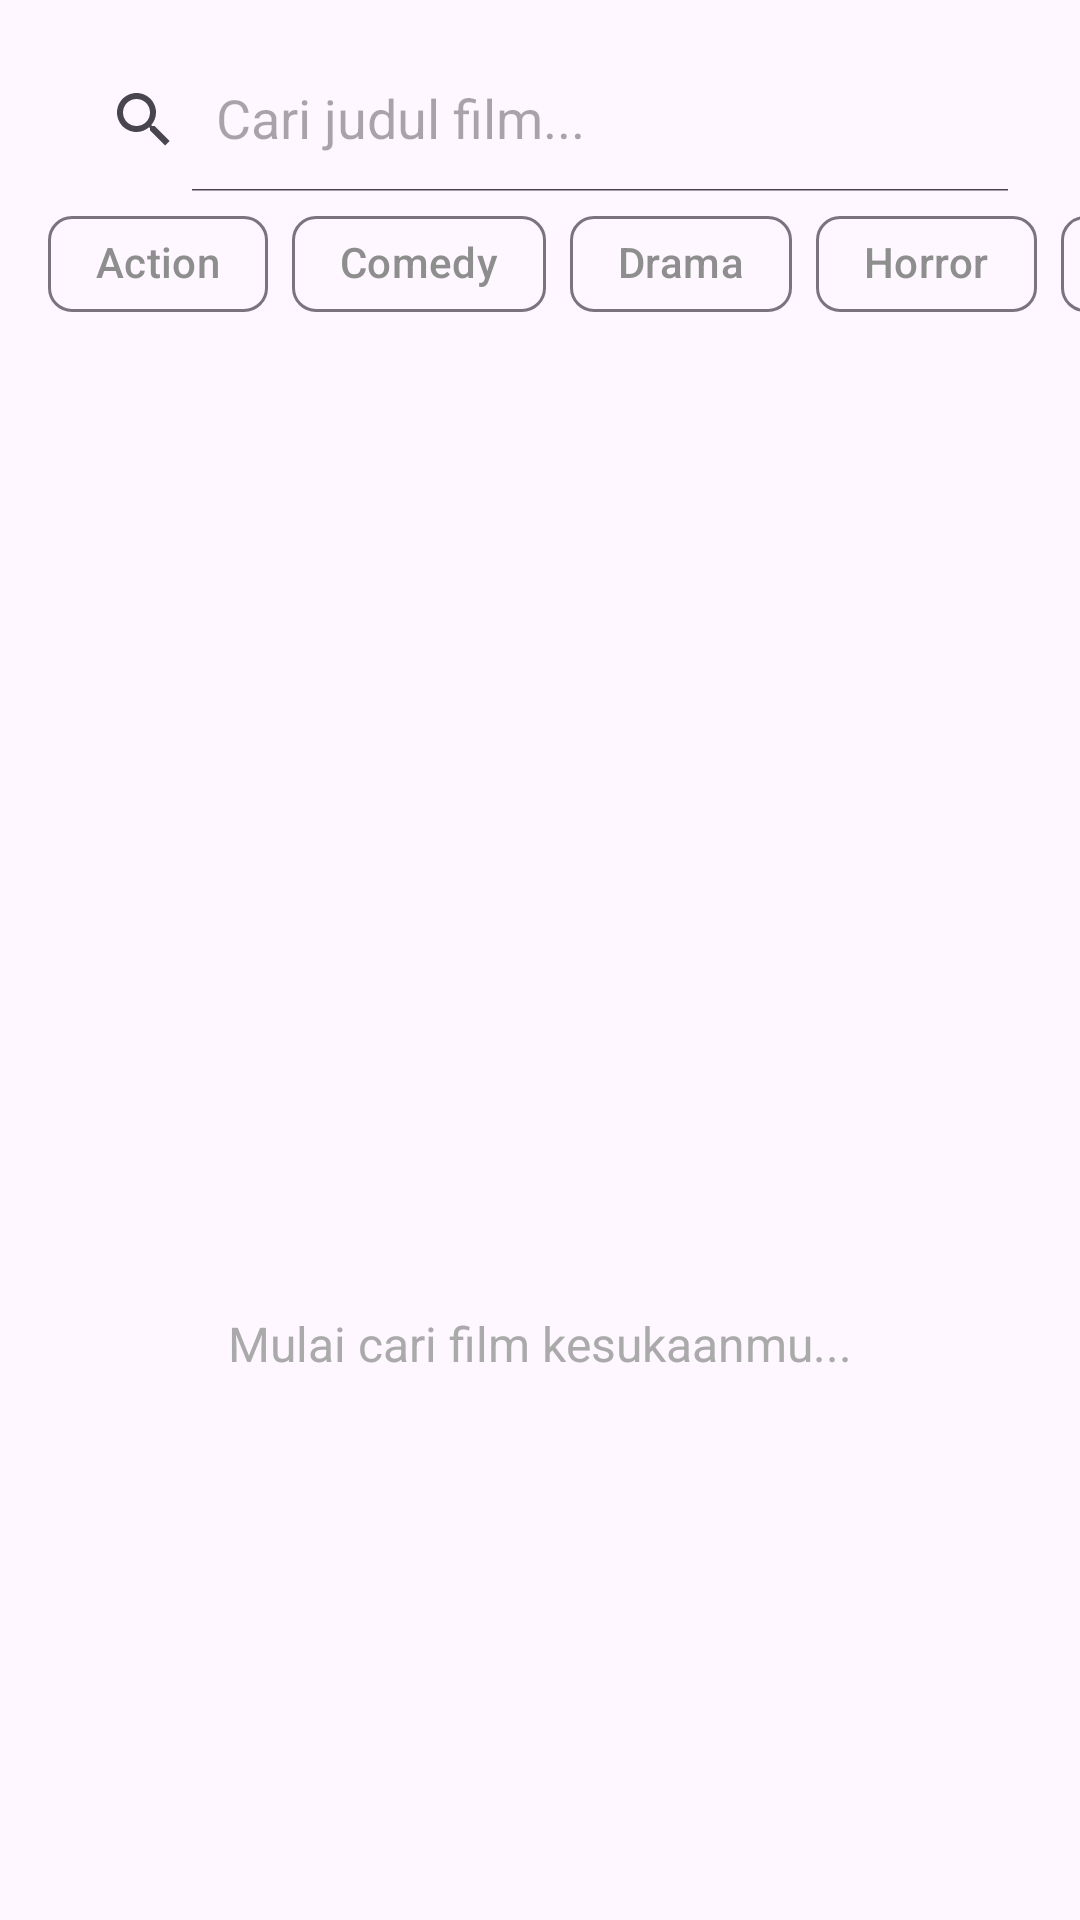

Reconstruct the res/layout file that produces this screen, plus the resources it refers to.
<!-- AndroidManifest.xml: application theme Theme.Pilem -->
<!-- res/layout/fragment_explore.xml -->
<?xml version="1.0" encoding="utf-8"?>
<LinearLayout xmlns:android="http://schemas.android.com/apk/res/android"
    xmlns:app="http://schemas.android.com/apk/res-auto"
    xmlns:tools="http://schemas.android.com/tools"
    android:layout_width="match_parent"
    android:layout_height="match_parent"
    android:orientation="vertical">

    <androidx.appcompat.widget.SearchView
        android:id="@+id/search_view_explore"
        android:layout_width="match_parent"
        android:layout_height="wrap_content"
        android:layout_marginHorizontal="16dp"
        android:layout_marginTop="16dp"
        app:iconifiedByDefault="false"
        app:queryHint="Cari judul film..." />

    <HorizontalScrollView
        android:layout_width="match_parent"
        android:layout_height="wrap_content"
        android:layout_marginBottom="8dp"
        android:scrollbars="none">

        <com.google.android.material.chip.ChipGroup
            android:id="@+id/cg_genres"
            android:layout_width="wrap_content"
            android:layout_height="wrap_content"
            android:paddingHorizontal="16dp"
            app:singleLine="true"
            app:singleSelection="true">

            <com.google.android.material.chip.Chip
                android:id="@+id/chip_action"
                style="@style/Widget.Material3.Chip.Filter"
                android:layout_width="wrap_content"
                android:layout_height="wrap_content"
                android:text="Action"
                android:tag="28" />

            <com.google.android.material.chip.Chip
                android:id="@+id/chip_comedy"
                style="@style/Widget.Material3.Chip.Filter"
                android:layout_width="wrap_content"
                android:layout_height="wrap_content"
                android:text="Comedy"
                android:tag="35" />

            <com.google.android.material.chip.Chip
                android:id="@+id/chip_drama"
                style="@style/Widget.Material3.Chip.Filter"
                android:layout_width="wrap_content"
                android:layout_height="wrap_content"
                android:text="Drama"
                android:tag="18" />

            <com.google.android.material.chip.Chip
                android:id="@+id/chip_horror"
                style="@style/Widget.Material3.Chip.Filter"
                android:layout_width="wrap_content"
                android:layout_height="wrap_content"
                android:text="Horror"
                android:tag="27" />

            <com.google.android.material.chip.Chip
                android:id="@+id/chip_romance"
                style="@style/Widget.Material3.Chip.Filter"
                android:layout_width="wrap_content"
                android:layout_height="wrap_content"
                android:text="Romance"
                android:tag="10749" />

        </com.google.android.material.chip.ChipGroup>
    </HorizontalScrollView>

    <FrameLayout
        android:layout_width="match_parent"
        android:layout_height="match_parent">

        <LinearLayout
            android:id="@+id/layout_empty_state"
            android:layout_width="wrap_content"
            android:layout_height="wrap_content"
            android:layout_gravity="center"
            android:gravity="center"
            android:orientation="vertical">

            <ImageView
                android:layout_width="120dp"
                android:layout_height="120dp"
                android:src="@drawable/search"
                app:tint="@android:color/darker_gray" />

            <TextView
                android:layout_width="wrap_content"
                android:layout_height="wrap_content"
                android:layout_marginTop="16dp"
                android:text="Mulai cari film kesukaanmu..."
                android:textSize="16sp"
                android:textColor="@android:color/darker_gray" />
        </LinearLayout>

        <androidx.recyclerview.widget.RecyclerView
            android:id="@+id/rv_explore"
            android:layout_width="match_parent"
            android:layout_height="match_parent"
            android:clipToPadding="false"
            android:padding="8dp"
            android:visibility="gone"
            app:layoutManager="androidx.recyclerview.widget.GridLayoutManager"
            app:spanCount="2"
            tools:listitem="@layout/item_movie" />

        <ProgressBar
            android:id="@+id/pb_explore"
            android:layout_width="wrap_content"
            android:layout_height="wrap_content"
            android:layout_gravity="center"
            android:visibility="gone" />

        <LinearLayout
            android:id="@+id/error_layout_explore"
            android:layout_width="wrap_content"
            android:layout_height="wrap_content"
            android:layout_gravity="center"
            android:gravity="center"
            android:orientation="vertical"
            android:visibility="gone">

            <TextView
                android:layout_width="wrap_content"
                android:layout_height="wrap_content"
                android:text="Gagal memuat hasil pencarian" />

            <Button
                android:id="@+id/btn_refresh_explore"
                android:layout_width="wrap_content"
                android:layout_height="wrap_content"
                android:layout_marginTop="8dp"
                android:text="Refresh" />
        </LinearLayout>
    </FrameLayout>

</LinearLayout>
<!-- res/layout/item_movie.xml (included above) -->
<?xml version="1.0" encoding="utf-8"?>
<androidx.cardview.widget.CardView xmlns:android="http://schemas.android.com/apk/res/android"
    xmlns:app="http://schemas.android.com/apk/res-auto"
    xmlns:tools="http://schemas.android.com/tools"
    android:layout_width="150dp"
    android:layout_height="wrap_content"
    android:layout_margin="4dp"
    app:cardCornerRadius="10dp"
    app:cardElevation="2dp"
    app:cardMaxElevation="3dp"
    app:cardPreventCornerOverlap="false">

    <androidx.constraintlayout.widget.ConstraintLayout
        android:layout_width="match_parent"
        android:layout_height="wrap_content">

        
        <ImageView
            android:id="@+id/iv_item_poster"
            android:layout_width="0dp"
            android:layout_height="0dp"
            android:scaleType="centerCrop"
            app:layout_constraintDimensionRatio="2:3"
            app:layout_constraintEnd_toEndOf="parent"
            app:layout_constraintStart_toStartOf="parent"
            app:layout_constraintTop_toTopOf="parent"
            tools:srcCompat="@tools:sample/backgrounds/scenic" />

        
        <View
            android:layout_width="0dp"
            android:layout_height="0dp"
            android:background="@drawable/gradient_overlay"
            app:layout_constraintBottom_toBottomOf="@id/iv_item_poster"
            app:layout_constraintEnd_toEndOf="@id/iv_item_poster"
            app:layout_constraintHeight_percent="0.9"
            app:layout_constraintStart_toStartOf="@id/iv_item_poster" />

        <TextView
            android:id="@+id/tv_item_title"
            android:layout_width="0dp"
            android:layout_height="wrap_content"
            android:layout_marginHorizontal="8dp"
            android:layout_marginBottom="2dp"
            android:ellipsize="end"
            android:maxLines="2"
            android:textColor="@android:color/white"
            android:textSize="13sp"
            android:textStyle="bold"
            app:layout_constraintBottom_toTopOf="@id/tv_item_release_date"
            app:layout_constraintEnd_toEndOf="parent"
            app:layout_constraintStart_toStartOf="parent"
            tools:text="Movie Title" />

        <TextView
            android:id="@+id/tv_item_release_date"
            android:layout_width="0dp"
            android:layout_height="wrap_content"
            android:layout_marginHorizontal="8dp"
            android:layout_marginBottom="8dp"
            android:textColor="#CCCCCC"
            android:textSize="10sp"
            app:layout_constraintBottom_toBottomOf="parent"
            app:layout_constraintEnd_toEndOf="parent"
            app:layout_constraintStart_toStartOf="parent"
            tools:text="2024-01-01" />

    </androidx.constraintlayout.widget.ConstraintLayout>
</androidx.cardview.widget.CardView>
<!-- resources referenced by this layout -->
<resources>
  <style name="Theme.Pilem" parent="Base.Theme.Pilem">
      </style>
  <style name="Base.Theme.Pilem" parent="Theme.Material3.DayNight.NoActionBar">
          
          <item name="colorPrimary">@color/tosca_primary</item>
          <item name="colorOnPrimary">@color/white</item>
          <item name="colorPrimaryContainer">@color/tosca_primary</item>
          <item name="colorOnPrimaryContainer">@color/white</item>
  
          <item name="colorSecondary">@color/tosca_primary</item>
          <item name="colorOnSecondary">@color/white</item>
          <item name="colorSecondaryContainer">@color/tosca_primary</item>
          <item name="colorOnSecondaryContainer">@color/white</item>
  
          <item name="colorOnSurfaceVariant">@color/gray_faded</item>
      </style>
  <color name="tosca_primary">#00A896</color>
  <color name="white">#FFFFFFFF</color>
  <color name="gray_faded">#8E8E8E</color>
</resources>
